The GitHub repository Eva13-sys/smart_mirror contains a labelled image folder "skeletal_output" with 5 categories: downward dog pose, goddess pose, plank pose, tree pose, warrior 2 pose. Examples follow, each with its label.

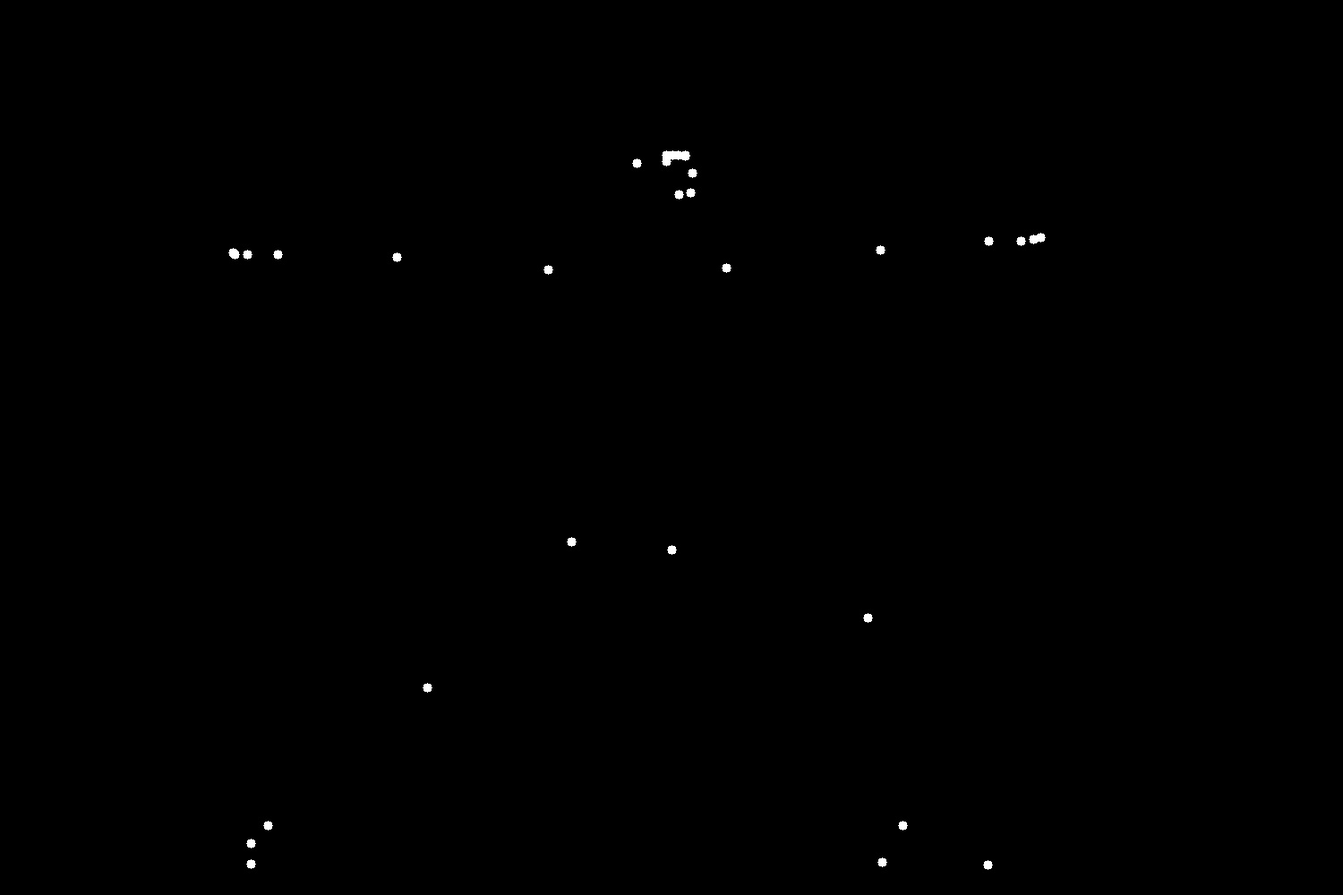
Label: warrior 2 pose

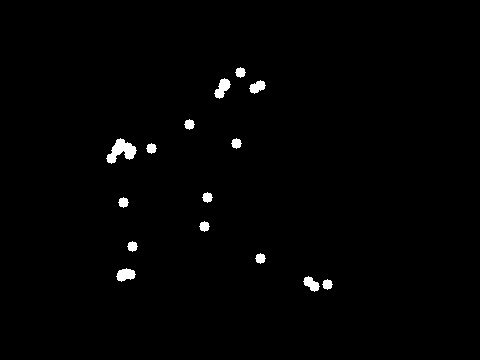
Label: plank pose

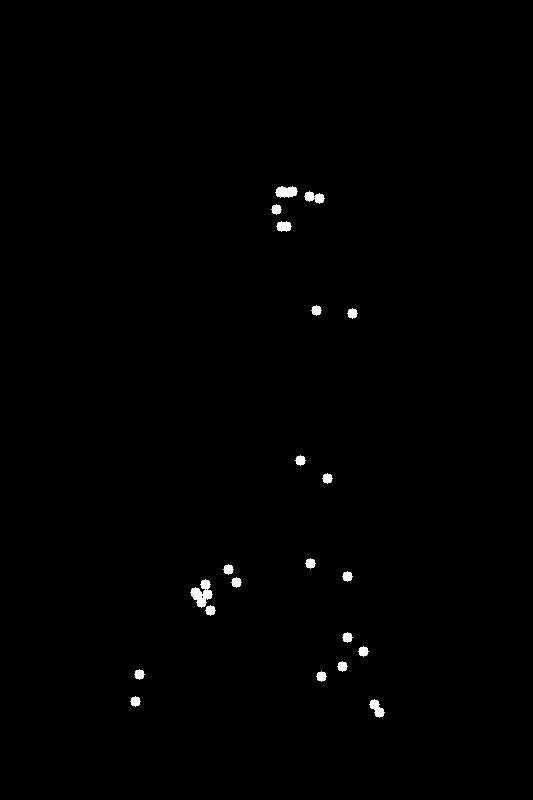
Label: goddess pose

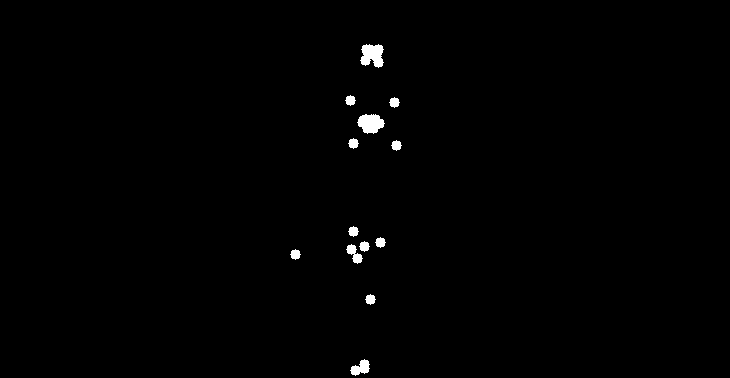
Label: tree pose

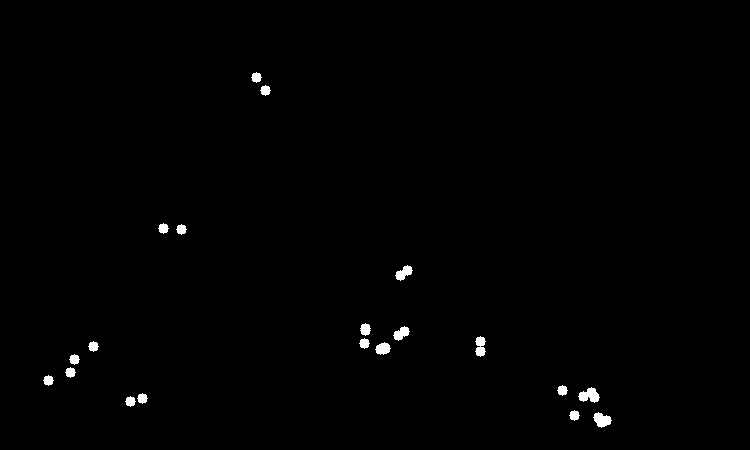
Label: downward dog pose

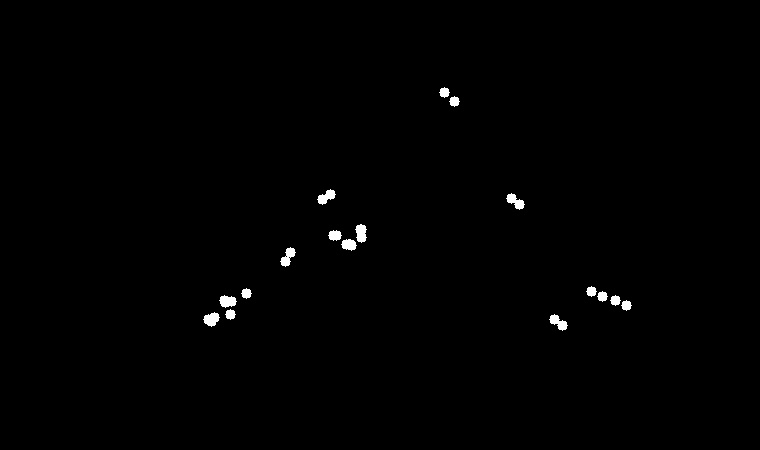
Label: downward dog pose
